Labelled photos from "boring_cls_dataset", an image-classification folder in minhpqtakeuchi-debug/boring-reader. The possible labels are: body, head.

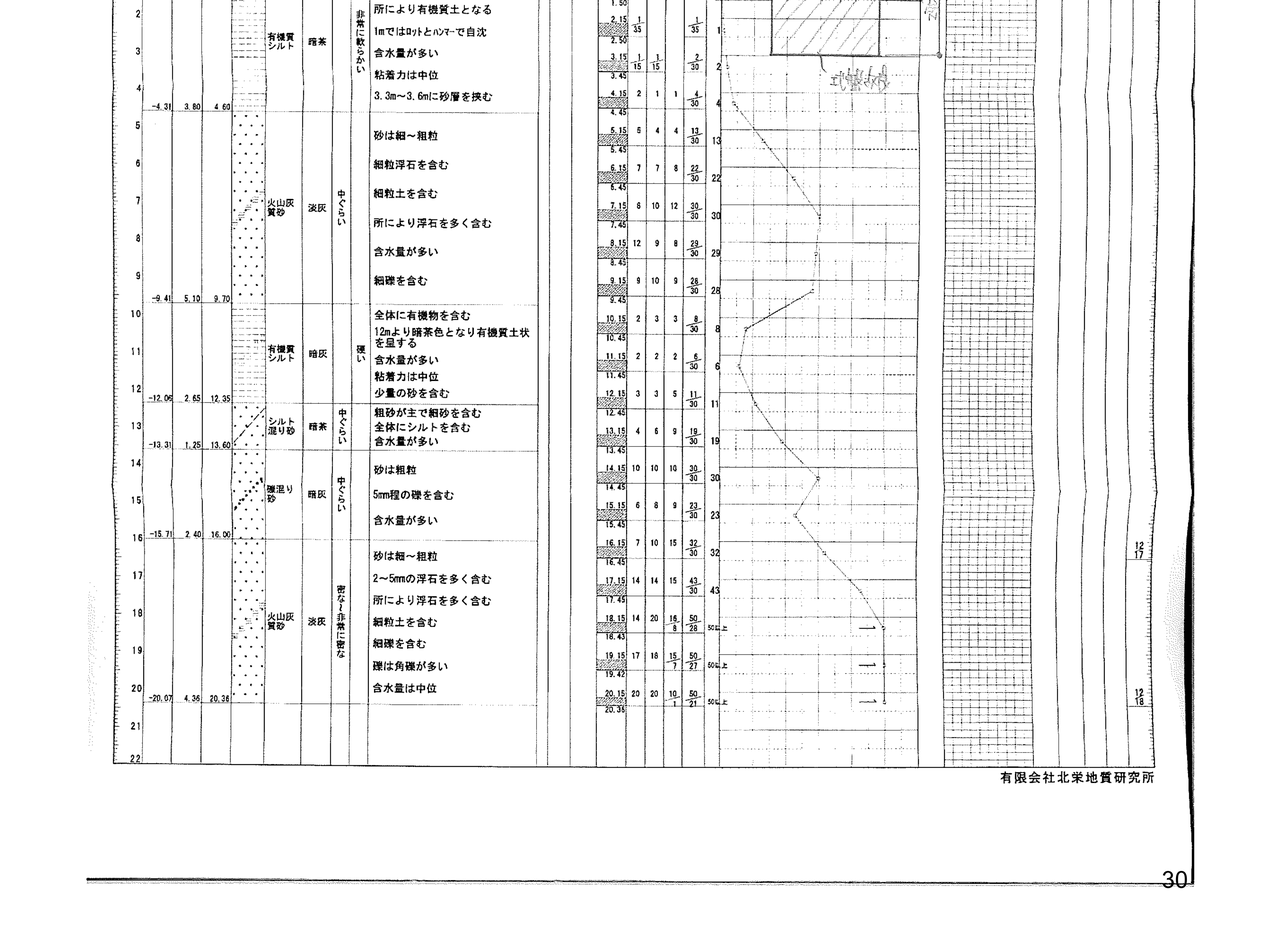
Label: body

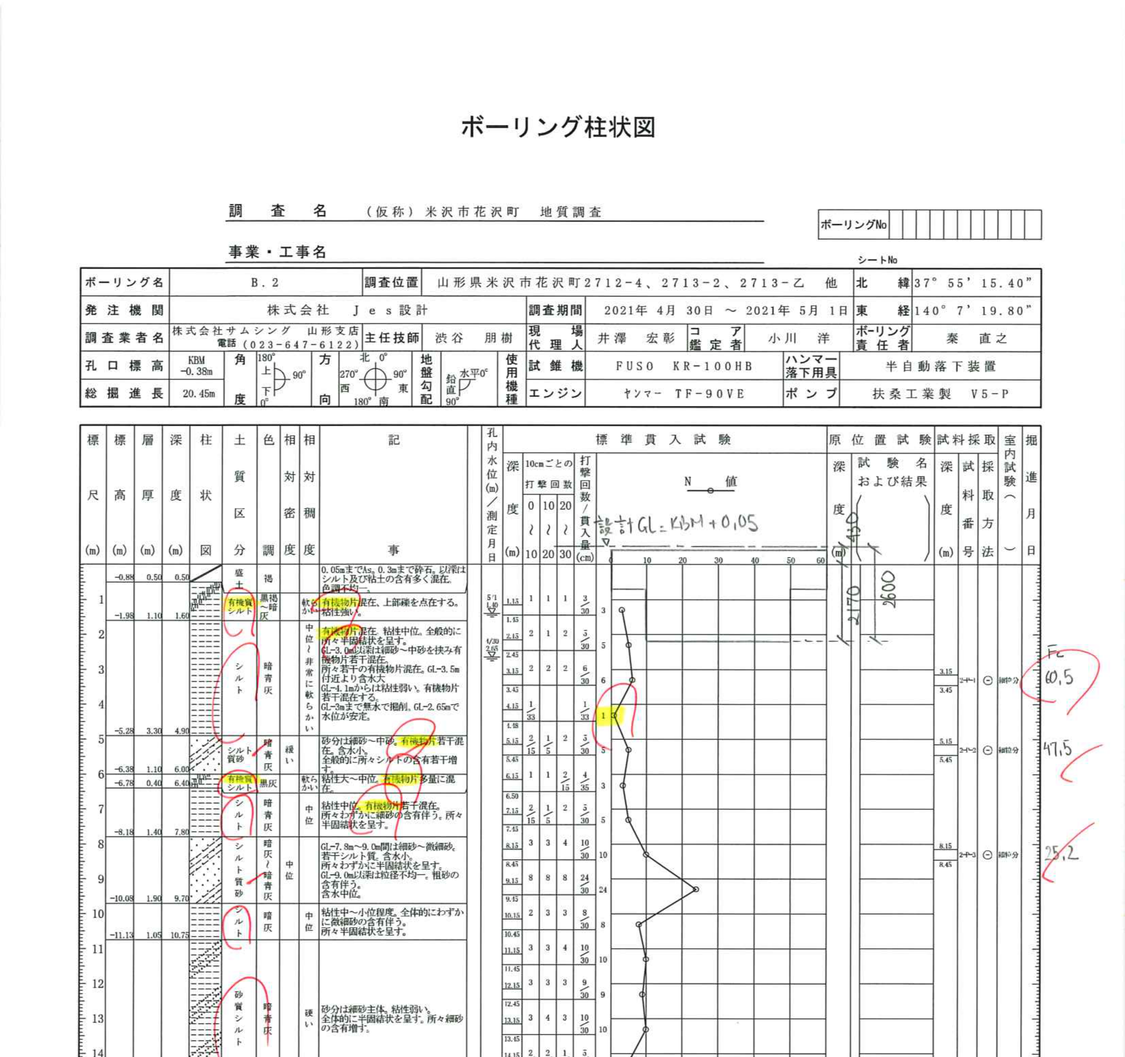
Label: head

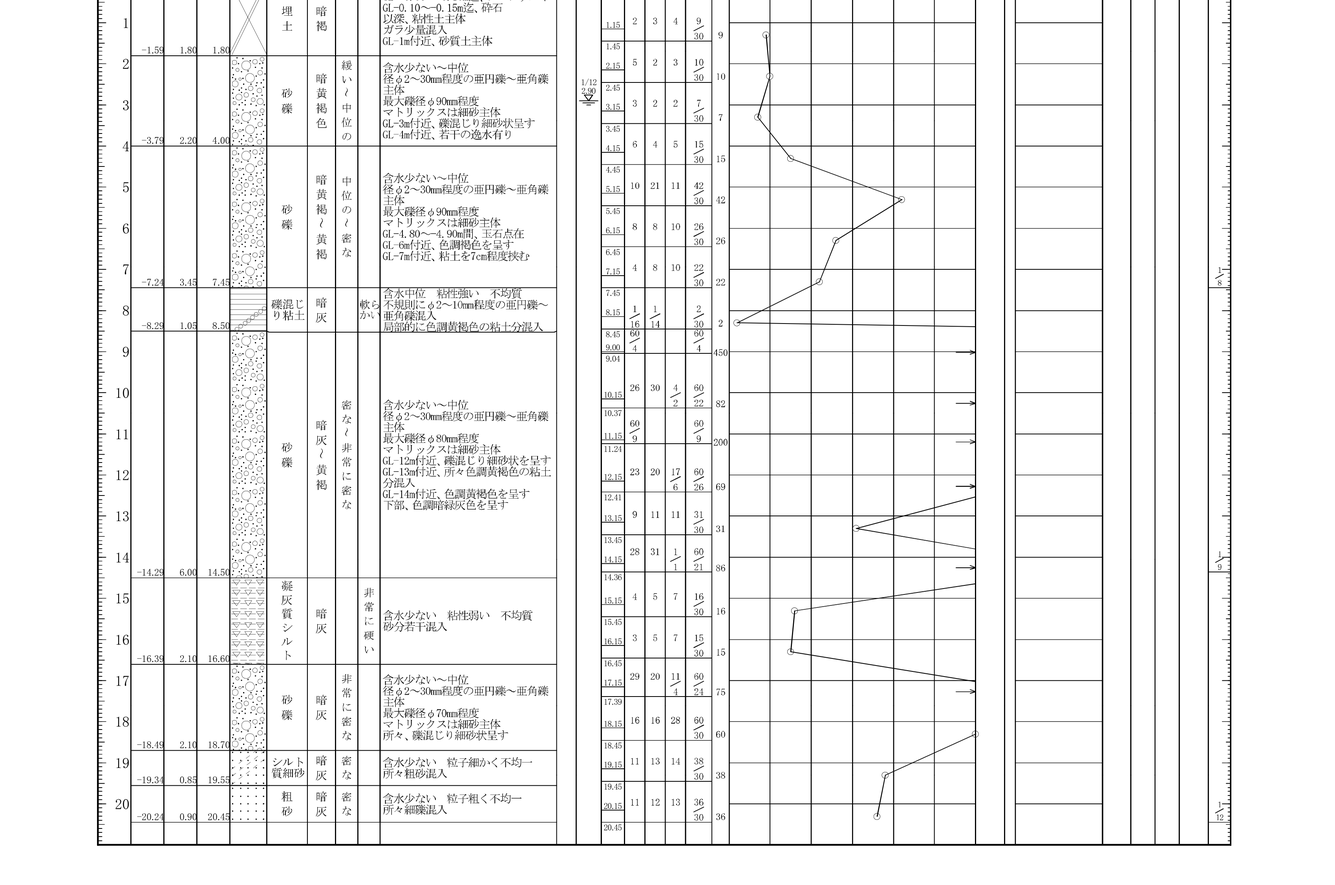
Label: body

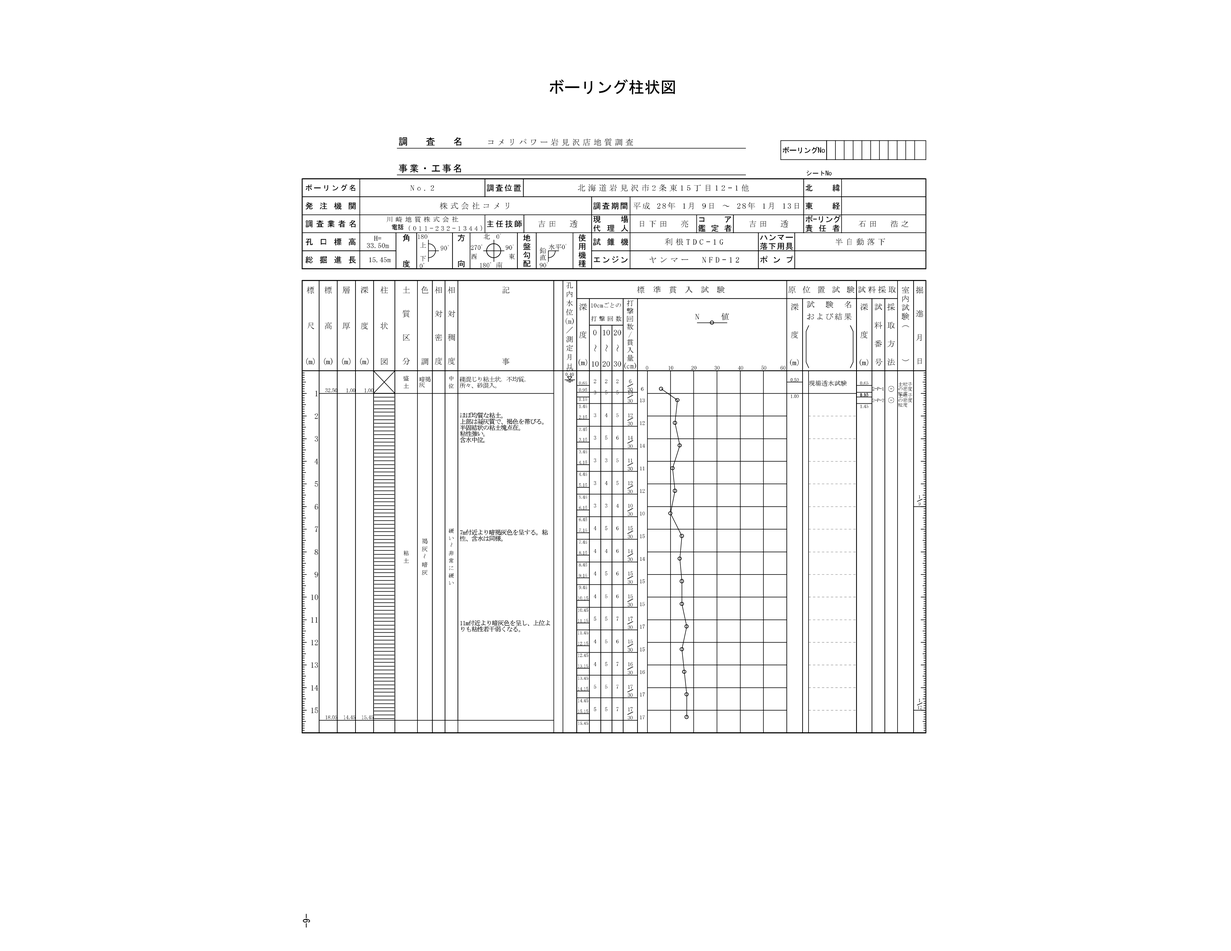
Label: head

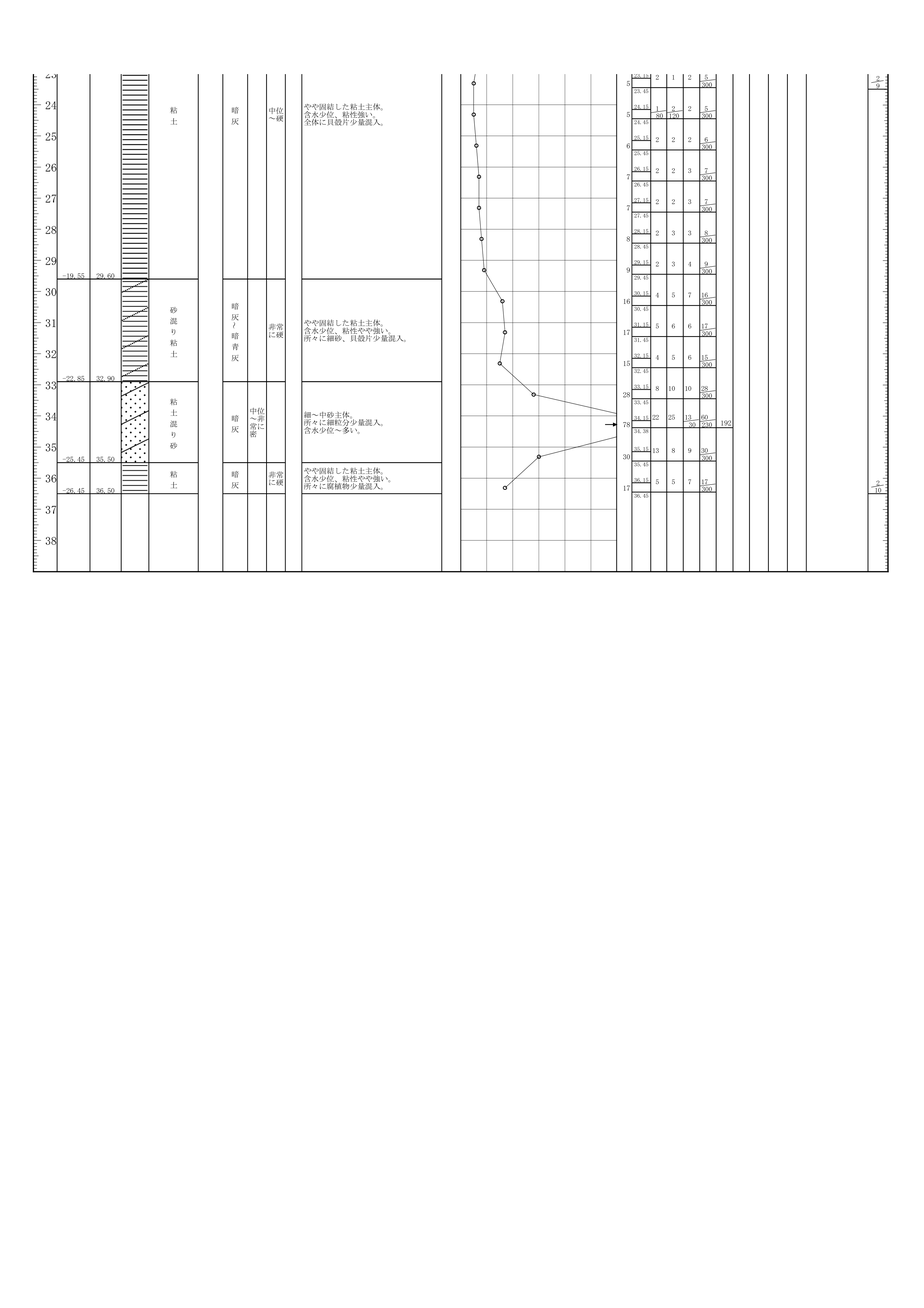
Label: body

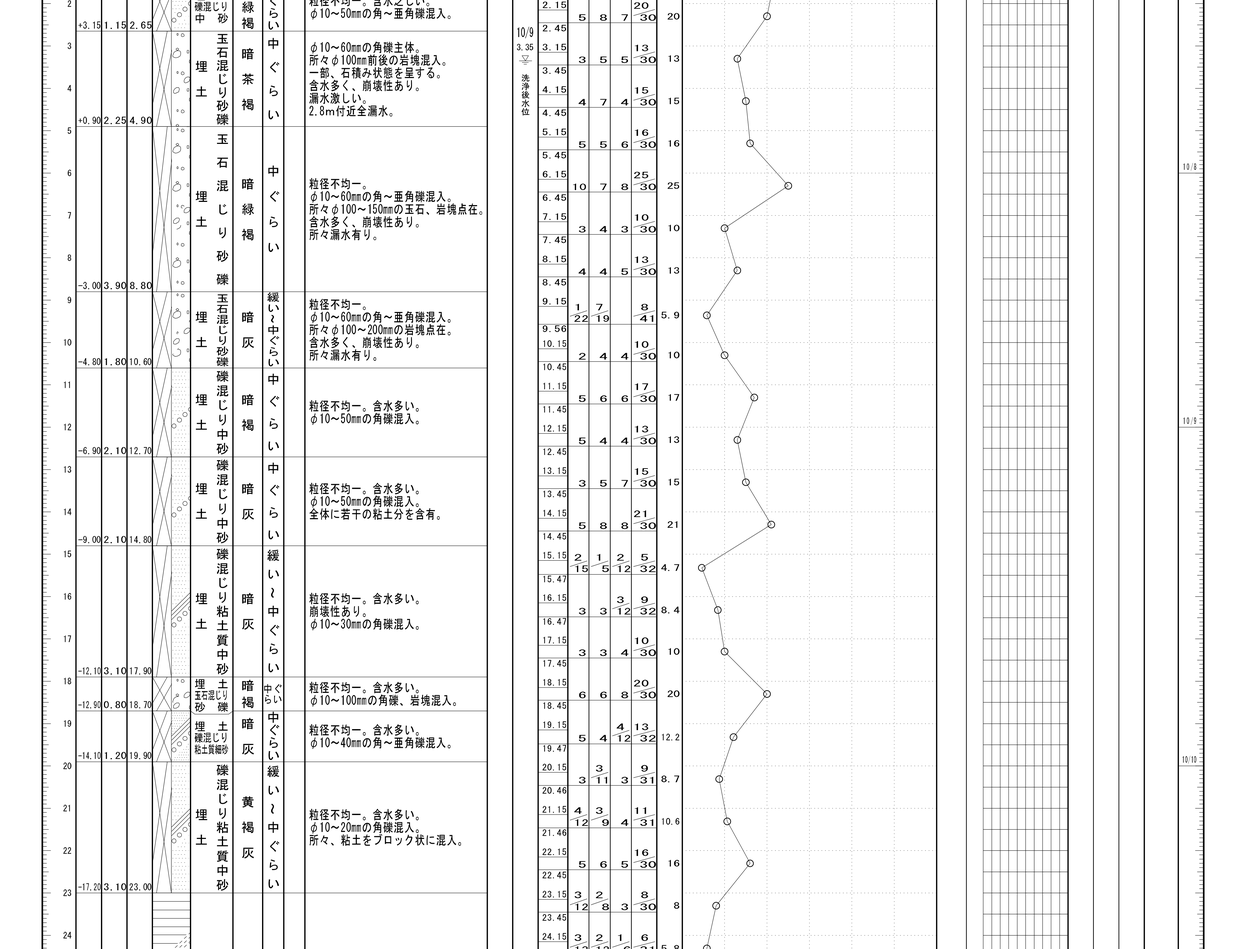
Label: body
